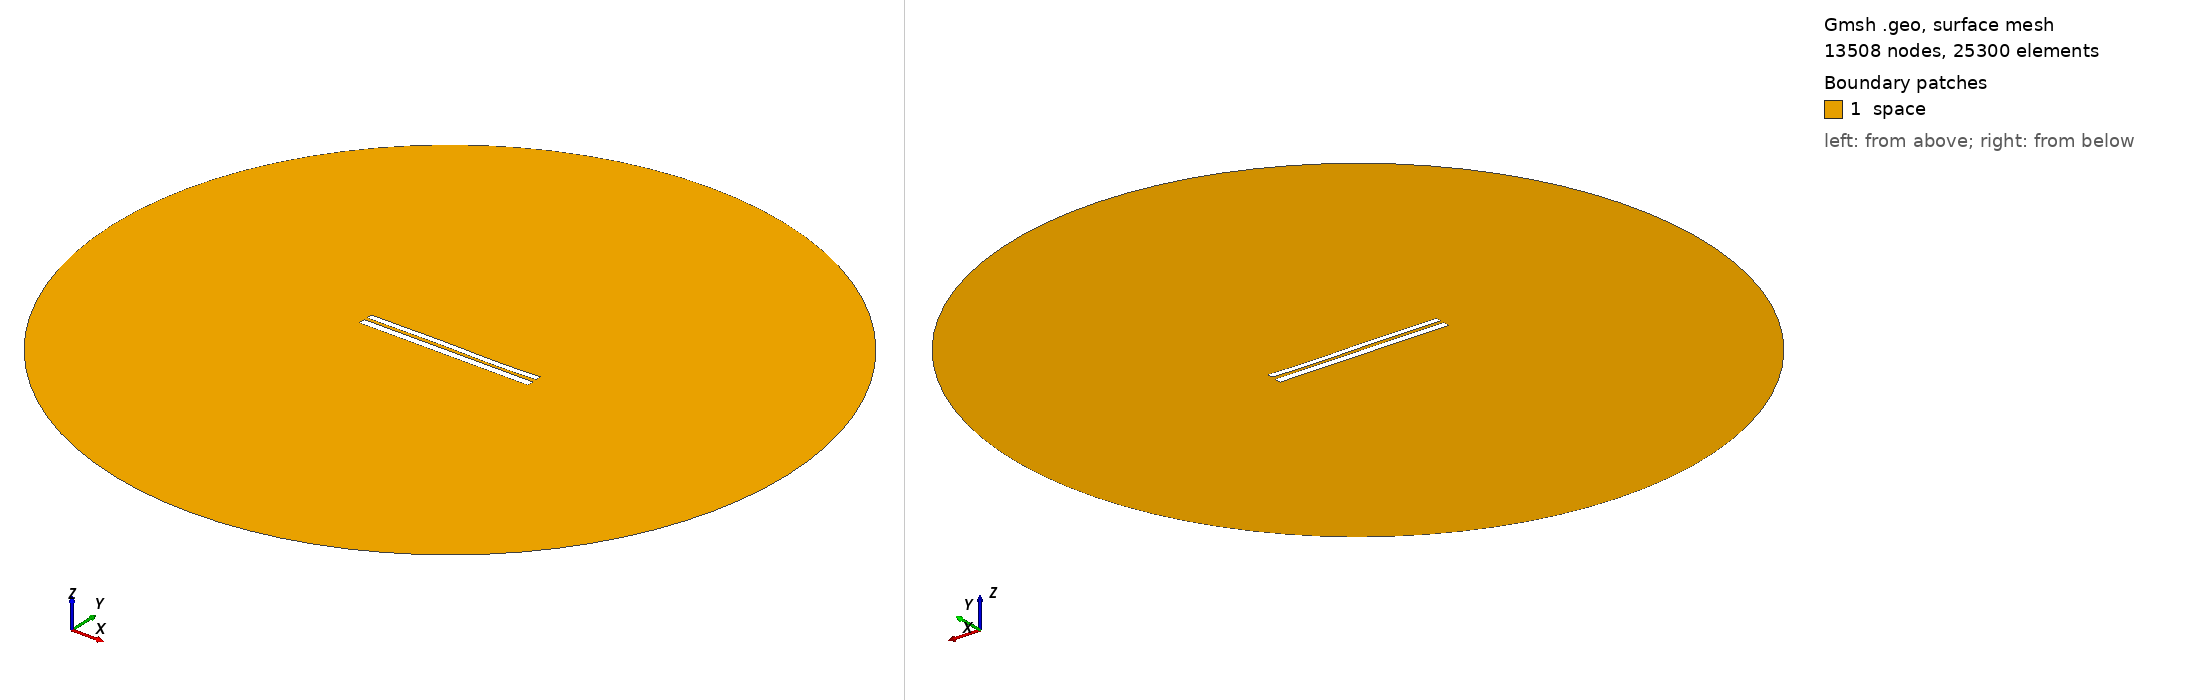

Gmsh geometry script, surface-meshed: 13508 nodes, 25300 surface elements. Boundary patches (legend numbers): 1 space. Left view from above one corner, right view from below the opposite corner. Legend entries are the model's physical surfaces. The drawing asked Gmsh for element sizes between 1% and 20% of the model's largest extent; the script's own settings can give other sizes.

=== 7197.geo (drawn) ===
//---------------------------------------
// Geometry kernel
//---------------------------------------

SetFactory("OpenCASCADE");



//---------------------------------------
// Parameters of the geometry
//---------------------------------------

// Overetch of the upper plate
overetch = 0.25;

// Distance between the plates
distance = 1.75;

// Discretization over the x axis (for the deformation)
nx = 50; 

// Length of the plate
L = 100 - overetch; 

// Number of modes
n = 4; 

// 1st mode coefficient
coeff(1) = 0.0;
beta(1) = 0.596864 * 3.1415926535 / L;

// 2nd mode coefficient
coeff(2) = 0.0;
beta(2) = 1.49418 * 3.1415926535 / L;

// 3rd mode coefficient
coeff(3) = 0.15;
beta(3) = 2.50025 * 3.1415926535 / L;

// 4th mode coefficient
coeff(4) = -0.075;
beta(4) = 3.49999 * 3.1415926535 / L;



//---------------------------------------
// Upper plate (deformed rectangle)
//---------------------------------------

// Coordiantes of the upper plate
xmin = -50;
xmax = 50 - overetch;

// Height of the upper plate
yheight = 4 - 2 * overetch;

// Indexes of the points
UpperID[] = {};
LowerID[] = {};
LeftID[] = {};
RightID[] = {};

// Point index
p = 1;

// Horizontal edges
For i In {1:nx}
    x = xmin + (i-1)*(xmax - xmin)/(nx-1);

    y_bottom = distance / 2 + overetch;
    For j In {1:n}
        C = (Cosh(beta(j)*L) + Cos(beta(j)*L)) / (Sinh(beta(j)*L) + Sin(beta(j)*L));
        y_bottom  = y_bottom + coeff(j) * (Cosh(beta(j)*(x+50)) - Cos(beta(j)*(x+50)) - C * (Sinh(beta(j)*(x+50)) - Sin(beta(j)*(x+50))));
    EndFor

    y_top = y_bottom + yheight;

    Point(p) = {x, y_top, 0, 1.0};
    UpperID[i] = p;
    p = p + 1;

    Point(p) = {x, y_bottom, 0, 1.0};
    LowerID[i] = p;
    p = p + 1;
EndFor

// Create point lists
UpperPts[] = {}; LowerPts[] = {};
For i In {1:nx}
  UpperPts[] += {UpperID[i]};
  LowerPts[] += {LowerID[i]};
EndFor

// Build splines
Spline(1) = {UpperPts[]};
Spline(2) = {LowerPts[]};
Line(3) = {LowerPts[nx-1], UpperPts[nx-1]};
Line(4) = {LowerPts[0], UpperPts[0]};

// Build the plane surface
Curve Loop(1) = {2, 3, -1, -4};
Plane Surface(1) = {1};



//---------------------------------------
// Lower plate (rectangle)
//---------------------------------------

// Vertices
Point(1001) = {-50, -1, 0, 1.0};
Point(1002) = { 50, -1, 0, 1.0};
Point(1003) = { 50,  -5, 0, 1.0};
Point(1004) = {-50,  -5, 0, 1.0};

// Edges
Line(5) = {1001, 1002};
Line(6) = {1002, 1003};
Line(7) = {1003, 1004};
Line(8) = {1004, 1001};

// Plane surface
Line Loop(2) = {5, 6, 7, 8};
Plane Surface(2) = {2}; 



//---------------------------------------
// Outer (fictious) boundary
//---------------------------------------

// Points
Point(1005) = {0, 0, 0};       // Center
Point(1006) = {200, 0, 0};     // Start point
Point(1007) = {0, 200, 0};     // 90 degrees
Point(1008) = {-200, 0, 0};    // 180 degrees
Point(1009) = {0, -200, 0};    // 270 degrees

// Circle arcs (each needs start, center, end)
Circle(9) = {1006, 1005, 1007};
Circle(10) = {1007, 1005, 1008};
Circle(11) = {1008, 1005, 1009};
Circle(12) = {1009, 1005, 1006};

// Plane surface for the entire domain
Curve Loop(3) = {9, 10, 11, 12};
Surface(3) = {3};

// Subtract the plates from the whole domain to obtain the actual domain where we want to solve the equations
BooleanDifference{ Surface{3}; Delete; }{ Surface{1}; Surface{2}; Delete; }




//---------------------------------------
// Transfinite Lines/Curves
//---------------------------------------

// Set the number of points on the boundaries
r = 7;

// Plates
Transfinite Curve {1, 2} = 50*r Using Progression 1;
Transfinite Curve {3, 4} = 2*r Using Progression 1;
Transfinite Line {5, 7} = 50*r Using Progression 1;
Transfinite Line {6, 8} = 2*r Using Progression 1;

// Outer boundary
Transfinite Line {9, 10, 11, 12} = 20 Using Progression 1;



//---------------------------------------
// Physical groups
//---------------------------------------                

// Physical curves (boundaries)
Physical Line("force_segment", 10) = {2};
Physical Line("upper_plate", 11) = {1, 3, 4};
Physical Line("lower_plate", 12) = {5, 6, 7, 8};
Physical Line("boundary", 20) = {9, 10, 11, 12};

// Physical Surfaces
Physical Surface("space", 30) = {3};



//---------------------------------------
// 6. Generate the Mesh
//---------------------------------------

// 2D mesh generation
Mesh 2;
